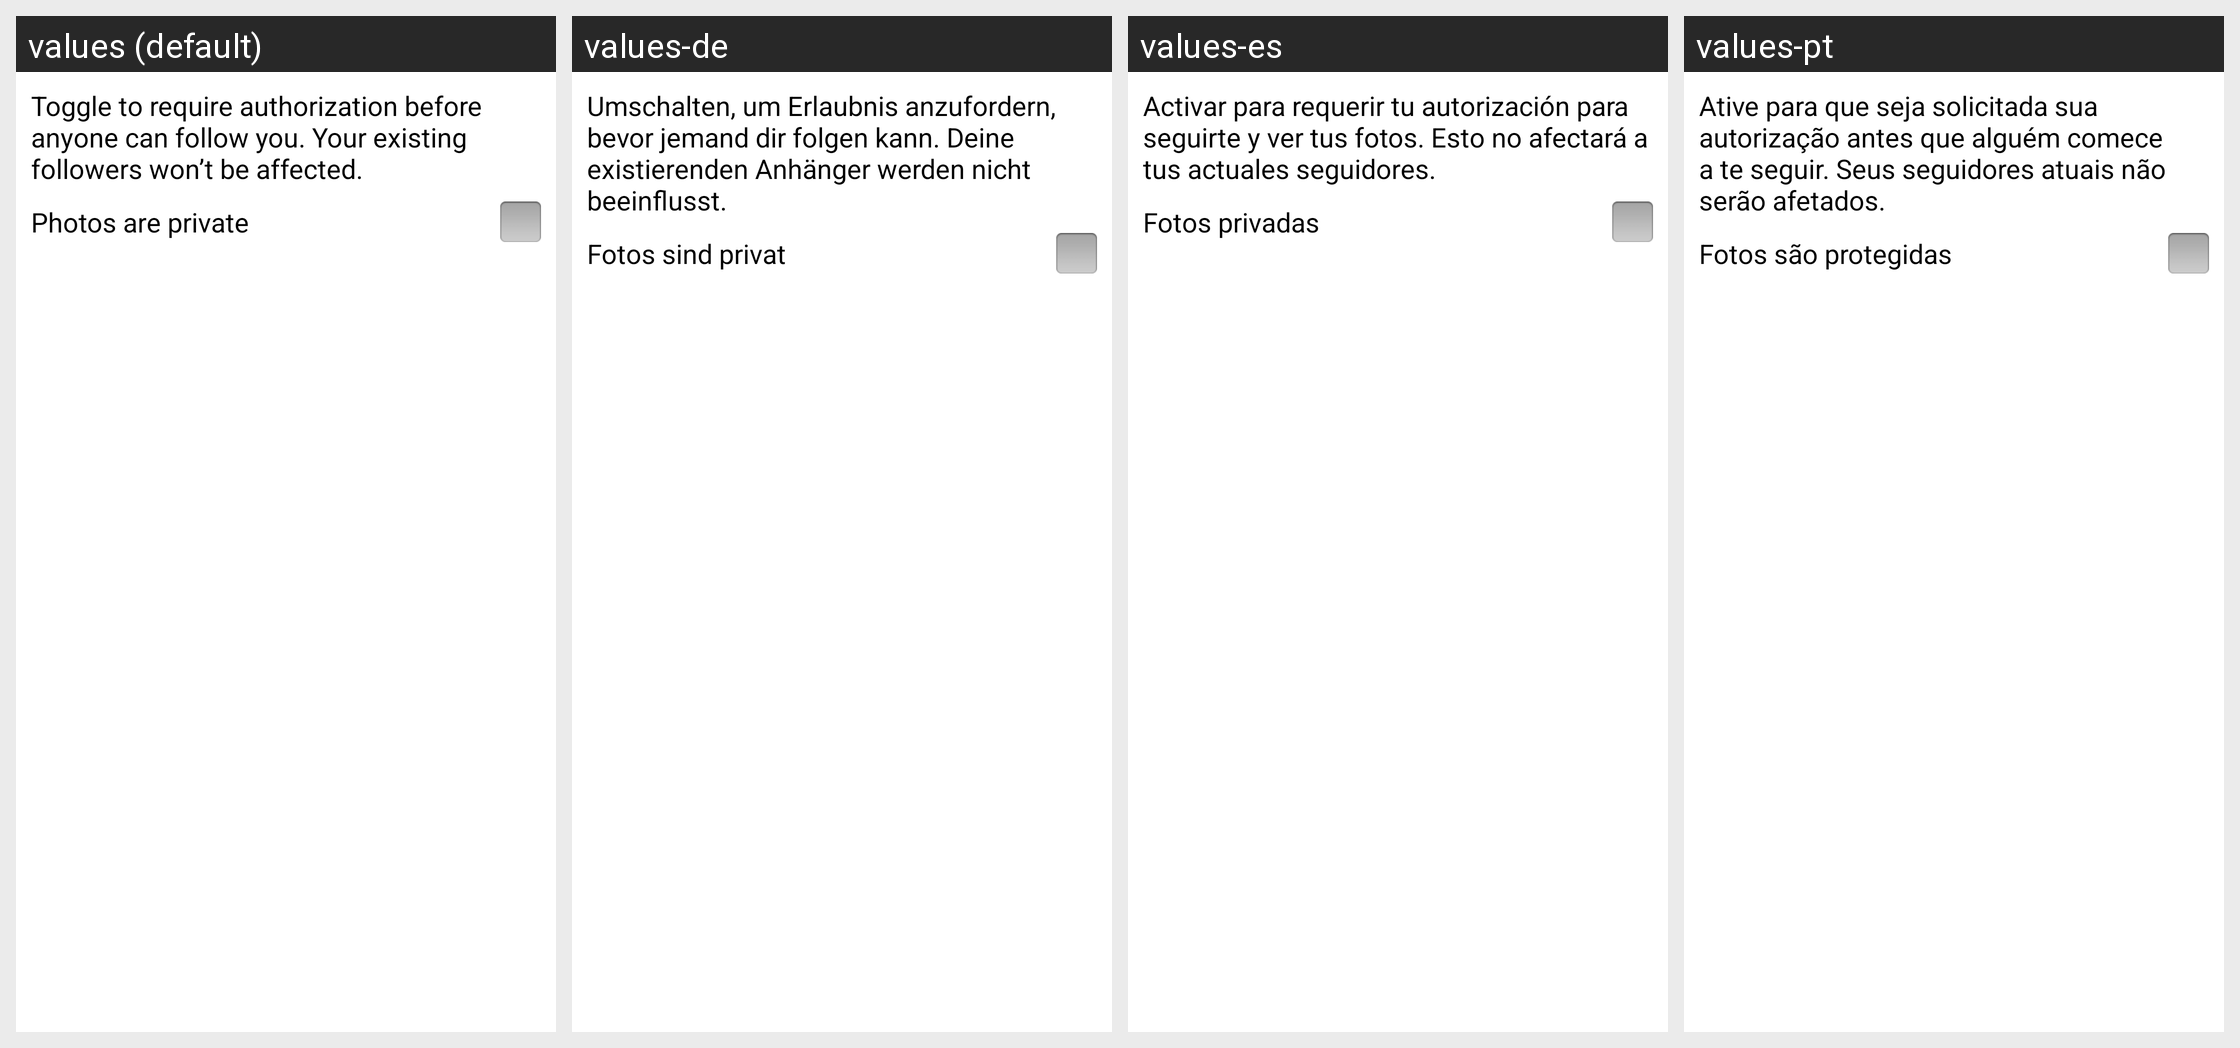

Translations of the strings shown on this Android screen, per locale in the grid:
Android screen res/layout/fragment_photo_privacy.xml rendered under 4 locales, left to right: values (default), values-de, values-es, values-pt. Device: Nexus 5 (rendered at 1080×1920; each locale shown at half size, 540×960, under a caption strip naming it); theme InstagramTheme.
Other locales in the repository, not shown: values-fr, values-it, values-ja, values-ko, values-pt-rPT, values-zh-rCN, values-zh-rTW.
Strings drawn on this screen, with the default value and each locale's value (text and hints the layout hard-codes, and strings that could not be matched under every locale, appear in the picture but are not listed):

toggle_privacy_help
  values: Toggle to require authorization before anyone can follow you. Your existing followers won’t be affected.
  values-de: Umschalten, um Erlaubnis anzufordern, bevor jemand dir folgen kann. Deine existierenden Anhänger werden nicht beeinflusst.
  values-es: Activar para requerir tu autorización para seguirte y ver tus fotos. Esto no afectará a tus actuales seguidores.
  values-pt: Ative para que seja solicitada sua autorização antes que alguém comece a te seguir. Seus seguidores atuais não serão afetados.

photos_are_private
  values: Photos are private
  values-de: Fotos sind privat
  values-es: Fotos privadas
  values-pt: Fotos são protegidas
